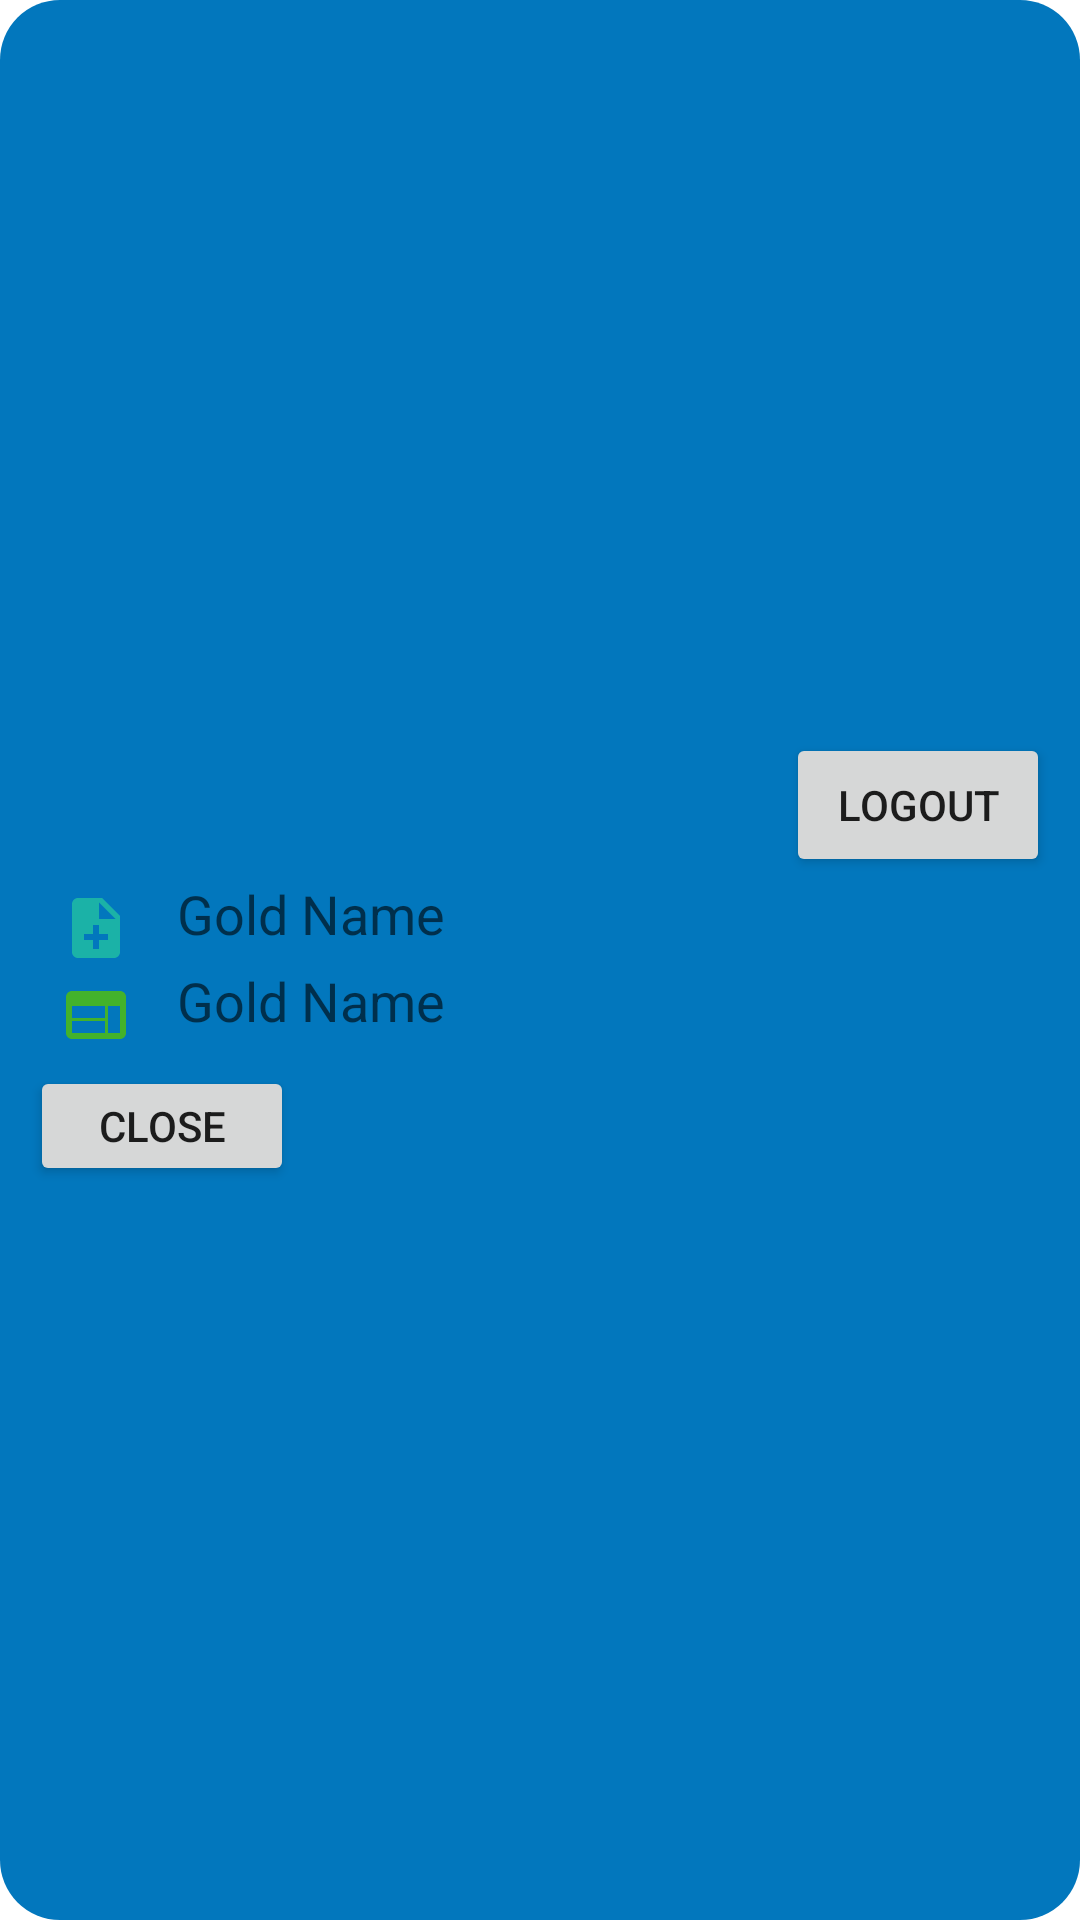

Reconstruct the res/layout file that produces this screen, plus the resources it refers to.
<!-- AndroidManifest.xml: application theme Theme.MyClg -->
<!-- res/layout/popup_layout.xml -->
<?xml version="1.0" encoding="utf-8"?>
<RelativeLayout xmlns:android="http://schemas.android.com/apk/res/android"
    android:id="@+id/popup_element"
    android:layout_width="wrap_content"
    android:layout_height="wrap_content"
    android:gravity="center"
    android:background="@drawable/rectangle_popup">
    <LinearLayout
        android:layout_width="match_parent"
        android:layout_height="wrap_content"
        android:layout_marginTop="50dp"

        android:layout_marginBottom="50dp"
        android:orientation="vertical">

<LinearLayout
    android:layout_width="match_parent"
    android:layout_height="wrap_content"
    android:id="@+id/gold"
    android:orientation="horizontal">
    <Space
        android:layout_width="0dp"
        android:layout_height="35dp"
        android:layout_weight="1"/>
    <Button
        android:layout_width="wrap_content"
        android:layout_height="wrap_content"
        android:id="@+id/logoutbutton"
        android:text="Logout"/>
</LinearLayout>





    <LinearLayout
        android:layout_width="match_parent"
        android:layout_height="wrap_content"
        android:id="@+id/bronze"
        android:orientation="horizontal">
        <ImageView android:id="@+id/bronzeMedal"
            android:layout_width="wrap_content"
            android:layout_height="wrap_content"
            android:layout_alignParentTop="true"
            android:layout_alignParentLeft="true"
            android:layout_marginLeft="10dp"
            android:layout_marginTop="5dp"
            android:src="@drawable/ic_baseline_note_add_24" />
        <LinearLayout
            android:layout_width="wrap_content"
            android:layout_height="match_parent"
            android:orientation="vertical">
            <TextView android:id="@+id/bronzeName"
                android:layout_width="wrap_content"
                android:layout_height="wrap_content"
                android:layout_marginLeft="15dp"
                android:layout_toEndOf="@+id/goldMedal"
                android:layout_toRightOf="@+id/goldMedal"
                android:text="Gold Name"
                android:textAppearance="?android:attr/textAppearanceMedium" />

        </LinearLayout>

    </LinearLayout>

    <LinearLayout
        android:layout_width="match_parent"
        android:layout_height="wrap_content"
        android:id="@+id/portals"
        android:layout_alignBottom="@+id/bronze"
        android:orientation="horizontal">
        <ImageView android:id="@+id/portallogo"
            android:layout_width="wrap_content"
            android:layout_height="wrap_content"
            android:layout_alignParentTop="true"
            android:layout_alignParentLeft="true"
            android:layout_marginLeft="10dp"
            android:layout_marginTop="5dp"
            android:src="@drawable/ic_baseline_web_24" />
        <LinearLayout
            android:layout_width="wrap_content"
            android:layout_height="match_parent"
            android:orientation="vertical">
            <TextView android:id="@+id/portalname"
                android:layout_width="wrap_content"
                android:layout_height="wrap_content"
                android:layout_marginLeft="15dp"
                android:layout_toEndOf="@+id/goldMedal"
                android:layout_toRightOf="@+id/goldMedal"
                android:text="Gold Name"
                android:textAppearance="?android:attr/textAppearanceMedium" />

        </LinearLayout>
    </LinearLayout>
    <LinearLayout
        android:layout_width="match_parent"
        android:layout_height="wrap_content"
        android:id="@+id/socialmedialayout"
        android:layout_alignBottom="@+id/portals"
        android:orientation="horizontal">
        <ImageView android:id="@+id/socialmedialogo"
            android:layout_width="wrap_content"
            android:layout_height="wrap_content"
            android:layout_alignParentTop="true"
            android:layout_alignParentLeft="true"
            android:layout_marginLeft="10dp"
            android:layout_marginTop="5dp"
            android:src="@drawable/ic_baseline_facebook_24" />
        <LinearLayout
            android:layout_width="wrap_content"
            android:layout_height="match_parent"
            android:orientation="vertical">
            <TextView android:id="@+id/socialmediatext"
                android:layout_width="wrap_content"
                android:layout_height="wrap_content"
                android:layout_marginLeft="15dp"
                android:layout_toEndOf="@+id/goldMedal"
                android:layout_toRightOf="@+id/goldMedal"
                android:text="Gold Name"
                android:textAppearance="?android:attr/textAppearanceMedium" />

        </LinearLayout>
    </LinearLayout>



    <Button android:id="@+id/close"
        android:layout_width="wrap_content"
        android:layout_height="40dp"
        android:layout_below="@+id/socialmedialayout"
        android:layout_centerHorizontal="true"
        android:text="Close" />

    </LinearLayout>
</RelativeLayout>
<!-- resources referenced by this layout -->
<resources>
  <!-- drawable ic_baseline_note_add_24 (drawable-v24) -->
  <vector android:autoMirrored="true" android:height="24dp"
      android:tint="#1BB2A7" android:viewportHeight="24"
      android:viewportWidth="24" android:width="24dp" xmlns:android="http://schemas.android.com/apk/res/android">
      <path android:fillColor="@android:color/white" android:pathData="M14,2L6,2c-1.1,0 -1.99,0.9 -1.99,2L4,20c0,1.1 0.89,2 1.99,2L18,22c1.1,0 2,-0.9 2,-2L20,8l-6,-6zM16,16h-3v3h-2v-3L8,16v-2h3v-3h2v3h3v2zM13,9L13,3.5L18.5,9L13,9z"/>
  </vector>
  <!-- drawable ic_baseline_task_24 (drawable-v24) -->
  <vector android:height="24dp" android:tint="#B23735"
      android:viewportHeight="24" android:viewportWidth="24"
      android:width="24dp" xmlns:android="http://schemas.android.com/apk/res/android">
      <path android:fillColor="@android:color/white" android:pathData="M14,2H6C4.9,2 4.01,2.9 4.01,4L4,20c0,1.1 0.89,2 1.99,2H18c1.1,0 2,-0.9 2,-2V8L14,2zM10.94,18L7.4,14.46l1.41,-1.41l2.12,2.12l4.24,-4.24l1.41,1.41L10.94,18zM13,9V3.5L18.5,9H13z"/>
  </vector>
  <!-- drawable ic_baseline_web_24 (drawable-v24) -->
  <vector android:height="24dp" android:tint="#43B22B"
      android:viewportHeight="24" android:viewportWidth="24"
      android:width="24dp" xmlns:android="http://schemas.android.com/apk/res/android">
      <path android:fillColor="@android:color/white" android:pathData="M20,4L4,4c-1.1,0 -1.99,0.9 -1.99,2L2,18c0,1.1 0.9,2 2,2h16c1.1,0 2,-0.9 2,-2L22,6c0,-1.1 -0.9,-2 -2,-2zM15,18L4,18v-4h11v4zM15,13L4,13L4,9h11v4zM20,18h-4L16,9h4v9z"/>
  </vector>
  <!-- drawable rectangle_popup (drawable-v24) -->
  <?xml version="1.0" encoding="utf-8"?>
  <shape xmlns:android="http://schemas.android.com/apk/res/android" android:shape="rectangle">
      <corners android:radius="20dp"/>
      <padding android:left="10dp" android:right="10dp" android:top="10dp" android:bottom="10dp"/>
      <solid android:color="#0277bd"/>
  </shape>
  <style name="Theme.MyClg" parent="Theme.MaterialComponents.Light.NoActionBar">
          
          <item name="colorPrimary">@color/purple_500</item>
          <item name="colorPrimaryVariant">#ffffff</item>
          <item name="colorOnPrimary">@color/white</item>
          
          <item name="colorSecondary">@color/teal_200</item>
          <item name="colorSecondaryVariant">@color/teal_700</item>
          <item name="colorOnSecondary">@color/black</item>
         
          
          <item name="android:statusBarColor" tools:targetApi="l">?attr/colorPrimaryVariant</item>
          
      </style>
  <!-- not gathered from this repository: default colours our renderer supplied (Android Studio template values) -->
  <color name="purple_500">#FF6200EE</color>
  <color name="teal_200">#FF03DAC5</color>
  <color name="teal_700">#FF018786</color>
  <color name="black">#FF000000</color>
  <color name="white">#FFFFFFFF</color>
</resources>
